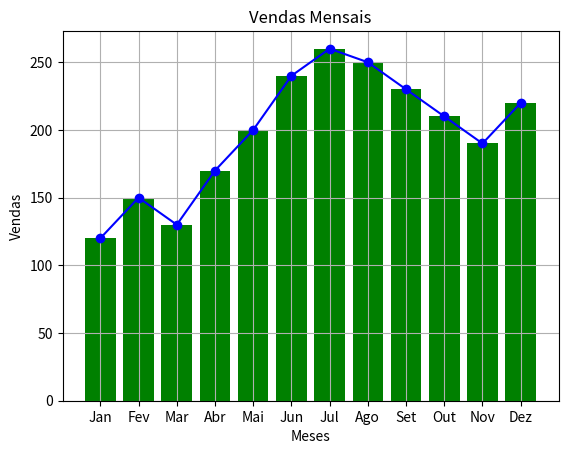

This chart was generated by the following Python code:
import matplotlib.pyplot as plt
import pandas as pd

meses = ['Jan', 'Fev', 'Mar', 'Abr', 'Mai', 'Jun', 'Jul', 'Ago', 'Set', 'Out', 'Nov', 'Dez']
vendas = [120,150,130,170,200,240,260,250,230,210,190,220]

# Gráfico de Linha
plt.plot(meses, vendas, label='Vendas Mensais', color='blue', marker='o', linestyle='-')
plt.title('Vendas Mensais')
plt.xlabel('Meses')
plt.ylabel('Vendas')
plt.grid(True)
plt.show()

# Gráfico de Barra
plt.bar(meses, vendas, color='green')
plt.title('Vendas Mensais')
plt.xlabel('Meses')
plt.ylabel('Vendas')
plt.show()

# 1) O gráfico de barras seria o mais adequado, pois ele permite comparar as vendas de cada mês de forma clara e direta, facilitando a visualização das diferenças entre os meses.

# 2) O gráfico permite visualizar com mais clareza, o que ajudou a identificar que os clientes têm a preferência de comprar mais no início do ano, com um pico em junho, e uma queda nas vendas nos últimos meses do ano. Isso pode indicar sazonalidade nas compras.
